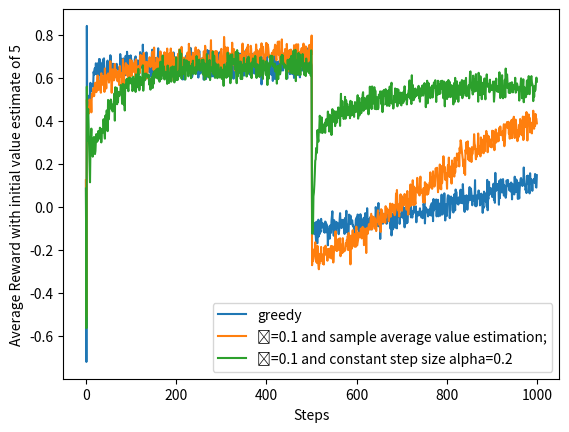

This chart was generated by the following Python code:
import numpy as np
import matplotlib.pyplot as plt

# 5-armed bandit problem changed the average reward 𝑞∗(𝑎) after 500 steps

q_star_initial = np.array([0.1, -0.7, 0.8, 0.3, 0.5])
q_star_after_500_steps = np.array([0.1, 0.7, -0.4, 0.3, 0.5])
num_arms = 5
num_steps = 1000
num_runs = 1000

def select_action(value_estimate, epsilon):
    # epsilon
    if np.random.rand() < epsilon:
        return np.random.randint(num_arms)
    # 1-epsilon
    else:
        return np.argmax(value_estimate)

def run_bandit_algorithms(q_star, epsilon, alpha):
    rewards = np.zeros(num_steps)
    value_estimate = np.ones(num_arms) * 5.0
    action_selection_counts = np.zeros(num_arms)

    # loop to update action,reward,action_selection_counts,value_estimate,rewards
    for step in range(num_steps):
        if step == 501:
            q_star = q_star_after_500_steps
        action = select_action(value_estimate, epsilon)
        reward = np.random.normal(q_star[action], 1)
        action_selection_counts[action] += 1
        if alpha == 0:
            value_estimate[action] += (reward - value_estimate[action]) / action_selection_counts[action]
        else:
            value_estimate[action] += (reward - value_estimate[action]) * alpha
        rewards[step] = reward
    return rewards


average_rewards = np.zeros((3, num_steps))

# Run the bandit problem for Greedy and ε-greedy algorithms with different parameter
for run in range(num_runs):
    average_rewards[0] += run_bandit_algorithms(q_star_initial, epsilon=0, alpha=0)
    average_rewards[1] += run_bandit_algorithms(q_star_initial, epsilon=0.1, alpha=0)
    average_rewards[2] += run_bandit_algorithms(q_star_initial, epsilon=0.1, alpha=0.2)

average_rewards /= num_runs

# Plot the results
labels = ['greedy', 'ɛ=0.1 and sample average value estimation;', 'ɛ=0.1 and constant step size alpha=0.2']
for rewards, label in zip(average_rewards, labels):
    plt.plot(rewards, label=label)
plt.xlabel('Steps')
plt.ylabel('Average Reward with initial value estimate of 5')
plt.legend()
plt.show()
